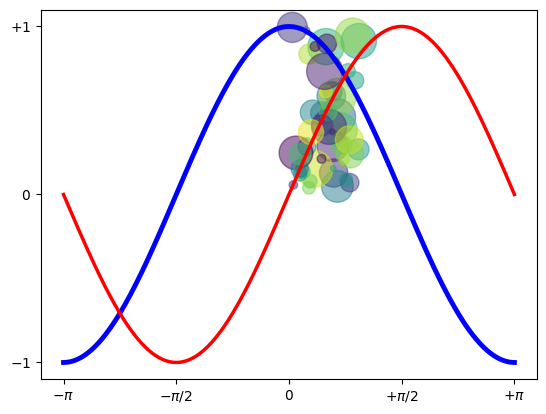

The matplotlib source for this figure:
# %%
import numpy as np
import matplotlib.pyplot as plt

# %%
N = 50
x = np.random.rand(N)
y = np.random.rand(N)
colors = np.random.rand(N)
area = np.pi * (15 * np.random.rand(N)) ** 2  # 0 to 15 point radii
plt.scatter(x, y, s=area, c=colors, alpha=0.5)
plt.show()

# %%
X = np.linspace(-np.pi, np.pi, 256, endpoint=True)
C, S = np.cos(X), np.sin(X)

plt.plot(X, C, color="blue", linewidth=3.5, linestyle="-")
plt.plot(X, S, color="red", linewidth=2.5, linestyle="-")

plt.xlim(X.min() * 1.1, X.max() * 1.1)
plt.xticks([-np.pi, -np.pi / 2, 0, np.pi / 2, np.pi],
           [r'$-\pi$', r'$-\pi/2$', r'$0$', r'$+\pi/2$', r'$+\pi$'])

plt.ylim(C.min() * 1.1, C.max() * 1.1)
plt.yticks([-1, 0, +1],
           [r'$-1$', r'$0$', r'$+1$'])

plt.show()
